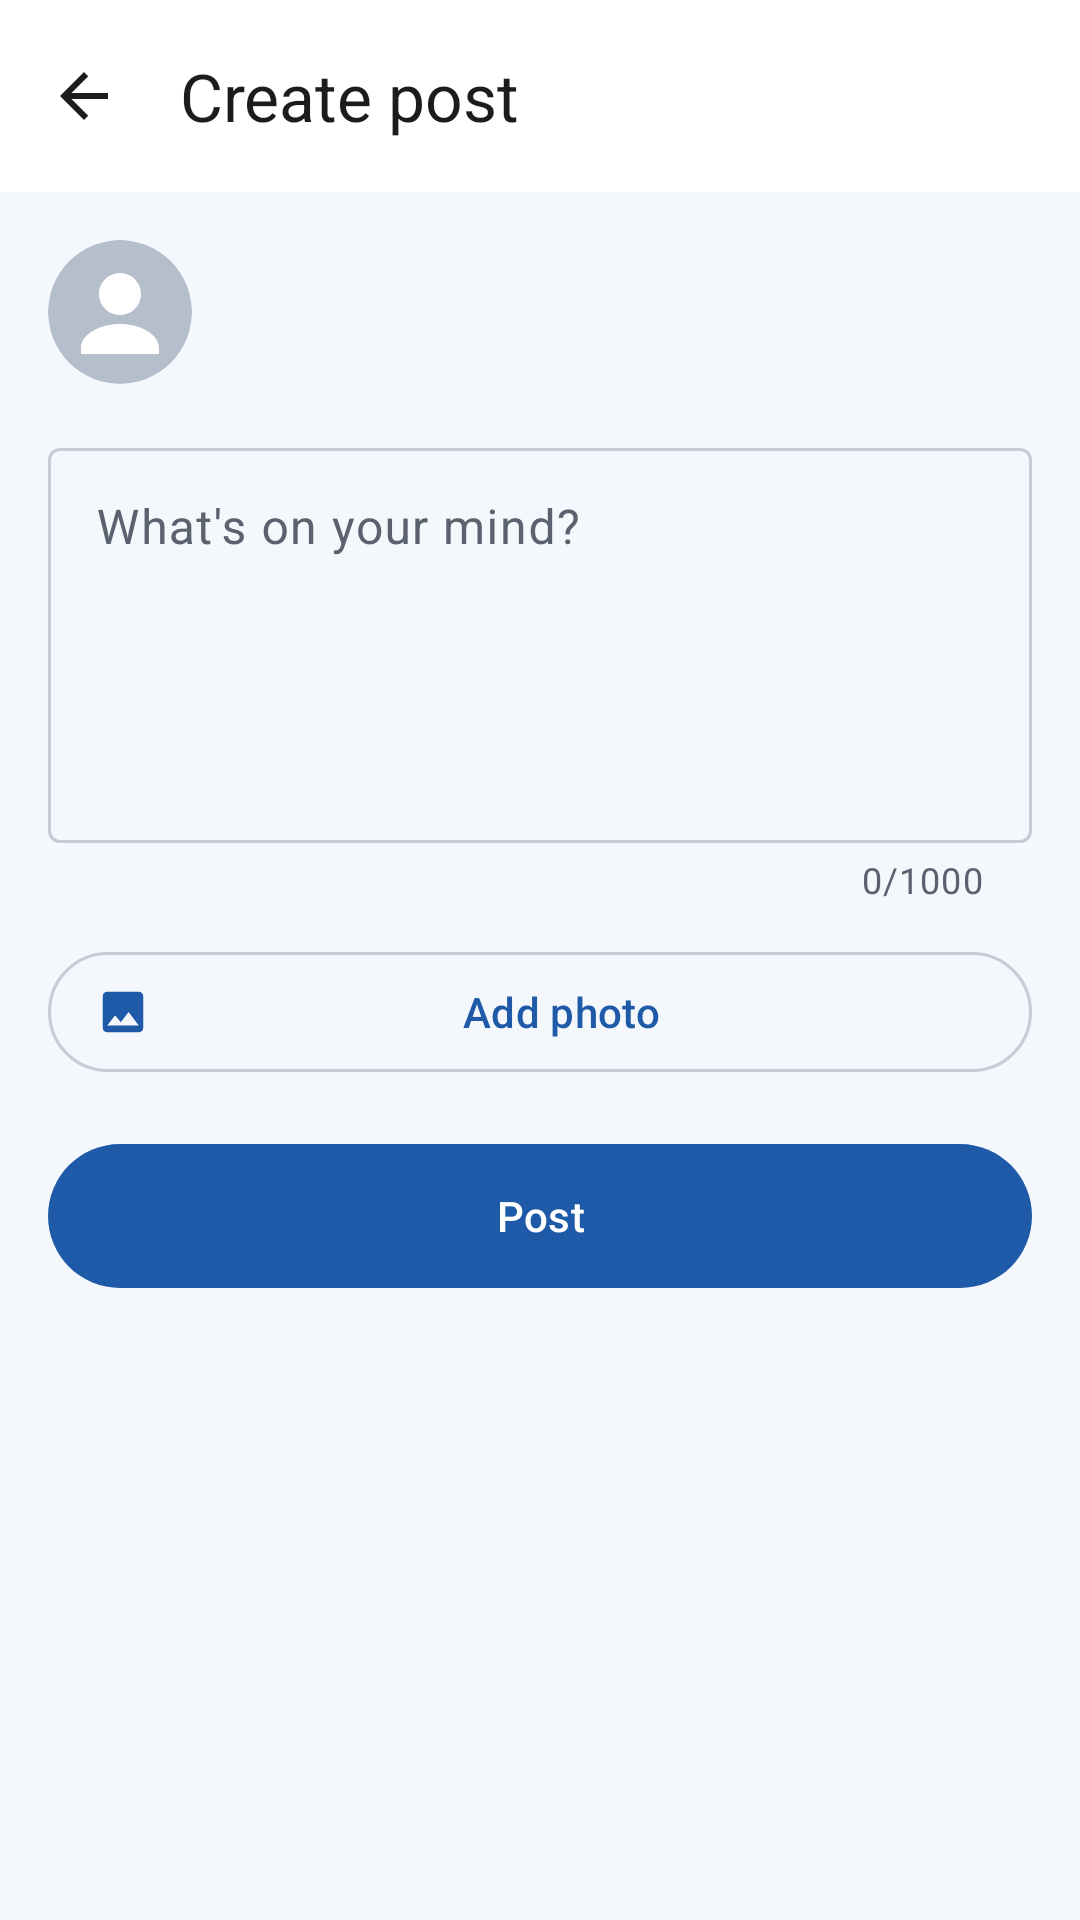

Write the Android layout XML for this screen, with the resource values it uses.
<!-- AndroidManifest.xml: application theme Theme.ConnectHub -->
<!-- res/layout/activity_create_post.xml -->
<?xml version="1.0" encoding="utf-8"?>
<LinearLayout xmlns:android="http://schemas.android.com/apk/res/android"
    xmlns:app="http://schemas.android.com/apk/res-auto"
    android:layout_width="match_parent"
    android:layout_height="match_parent"
    android:orientation="vertical">

    <com.google.android.material.appbar.MaterialToolbar
        android:id="@+id/toolbar"
        style="@style/Widget.ConnectHub.Toolbar"
        android:layout_width="match_parent"
        android:layout_height="?attr/actionBarSize"
        app:navigationIcon="@drawable/ic_arrow_back"
        app:title="Create post" />

    <ScrollView
        android:layout_width="match_parent"
        android:layout_height="0dp"
        android:layout_weight="1"
        android:fillViewport="true">

        <LinearLayout
            android:layout_width="match_parent"
            android:layout_height="wrap_content"
            android:orientation="vertical"
            android:padding="16dp">

            <LinearLayout
                android:layout_width="match_parent"
                android:layout_height="wrap_content"
                android:gravity="center_vertical"
                android:orientation="horizontal">

                <com.google.android.material.imageview.ShapeableImageView
                    android:id="@+id/imgUser"
                    android:layout_width="48dp"
                    android:layout_height="48dp"
                    android:contentDescription="Your photo"
                    android:scaleType="centerCrop"
                    android:src="@drawable/ic_person"
                    app:shapeAppearanceOverlay="@style/CircleImage" />

                <TextView
                    android:id="@+id/tvUsername"
                    android:layout_width="wrap_content"
                    android:layout_height="wrap_content"
                    android:layout_marginStart="12dp"
                    android:textColor="?attr/colorOnSurface"
                    android:textSize="17sp"
                    android:textStyle="bold" />
            </LinearLayout>

            <com.google.android.material.textfield.TextInputLayout
                style="@style/Widget.Material3.TextInputLayout.OutlinedBox"
                android:layout_width="match_parent"
                android:layout_height="wrap_content"
                android:layout_marginTop="16dp"
                app:counterEnabled="true"
                app:counterMaxLength="1000">

                <com.google.android.material.textfield.TextInputEditText
                    android:id="@+id/etPost"
                    android:layout_width="match_parent"
                    android:layout_height="wrap_content"
                    android:gravity="top"
                    android:hint="What's on your mind?"
                    android:inputType="textMultiLine|textCapSentences"
                    android:maxLength="1000"
                    android:minLines="5" />
            </com.google.android.material.textfield.TextInputLayout>

            <FrameLayout
                android:id="@+id/layoutPreview"
                android:layout_width="match_parent"
                android:layout_height="wrap_content"
                android:layout_marginTop="16dp"
                android:visibility="gone">

                <com.google.android.material.imageview.ShapeableImageView
                    android:id="@+id/imgPostPreview"
                    android:layout_width="match_parent"
                    android:layout_height="240dp"
                    android:contentDescription="Selected image"
                    android:scaleType="centerCrop"
                    app:shapeAppearanceOverlay="@style/PostImageCorner" />

                <ImageButton
                    android:id="@+id/btnRemoveImage"
                    android:layout_width="40dp"
                    android:layout_height="40dp"
                    android:layout_gravity="top|end"
                    android:layout_margin="8dp"
                    android:background="@drawable/bg_unread_badge"
                    android:backgroundTint="#99000000"
                    android:contentDescription="Remove image"
                    android:src="@drawable/ic_close"
                    app:tint="@android:color/white" />
            </FrameLayout>

            <com.google.android.material.button.MaterialButton
                android:id="@+id/btnSelectImage"
                style="@style/Widget.Material3.Button.OutlinedButton.Icon"
                android:layout_width="match_parent"
                android:layout_height="wrap_content"
                android:layout_marginTop="12dp"
                android:text="Add photo"
                app:icon="@drawable/ic_image" />

            <com.google.android.material.button.MaterialButton
                android:id="@+id/btnPost"
                android:layout_width="match_parent"
                android:layout_height="56dp"
                android:layout_marginTop="16dp"
                android:text="Post" />
        </LinearLayout>
    </ScrollView>
</LinearLayout>
<!-- resources referenced by this layout -->
<resources>
  <!-- drawable bg_unread_badge (drawable) -->
  <?xml version="1.0" encoding="utf-8"?>
  <shape xmlns:android="http://schemas.android.com/apk/res/android" android:shape="rectangle">
      <solid android:color="?attr/colorPrimary" />
      <corners android:radius="12dp" />
  </shape>
  <!-- drawable ic_arrow_back (drawable) -->
  <vector xmlns:android="http://schemas.android.com/apk/res/android"
      android:width="24dp"
      android:height="24dp"
      android:tint="?attr/colorControlNormal"
      android:viewportWidth="24"
      android:viewportHeight="24">
      <path
          android:fillColor="#FF000000"
          android:pathData="M20,11H7.83l5.59,-5.59L12,4l-8,8 8,8 1.41,-1.41L7.83,13H20v-2z" />
  </vector>
  <!-- drawable ic_image (drawable) -->
  <vector xmlns:android="http://schemas.android.com/apk/res/android"
      android:width="24dp"
      android:height="24dp"
      android:tint="?attr/colorControlNormal"
      android:viewportWidth="24"
      android:viewportHeight="24">
      <path
          android:fillColor="#FF000000"
          android:pathData="M21,19V5c0,-1.1 -0.9,-2 -2,-2H5c-1.1,0 -2,0.9 -2,2v14c0,1.1 0.9,2 2,2h14c1.1,0 2,-0.9 2,-2zM8.5,13.5l2.5,3.01L14.5,12l4.5,6H5l3.5,-4.5z" />
  </vector>
  <!-- drawable ic_person (drawable) -->
  <vector xmlns:android="http://schemas.android.com/apk/res/android"
      android:width="96dp"
      android:height="96dp"
      android:viewportWidth="96"
      android:viewportHeight="96">
      <path
          android:fillColor="@color/avatar_background"
          android:pathData="M48,48m-48,0a48,48 0 1,1 96,0a48,48 0 1,1 -96,0" />
      <path
          android:fillColor="#FFFFFFFF"
          android:pathData="M48,22c-7.7,0 -14,6.3 -14,14s6.3,14 14,14 14,-6.3 14,-14 -6.3,-14 -14,-14zM48,56c-13,0 -26,6.5 -26,16v4h52v-4c0,-9.5 -13,-16 -26,-16z" />
  </vector>
  <style name="CircleImage">
          <item name="cornerFamily">rounded</item>
          <item name="cornerSize">50%</item>
      </style>
  <style name="PostImageCorner">
          <item name="cornerFamily">rounded</item>
          <item name="cornerSize">16dp</item>
      </style>
  <style name="Widget.ConnectHub.Toolbar" parent="Widget.Material3.Toolbar">
          <item name="android:background">?attr/colorSurface</item>
          <item name="titleTextColor">?attr/colorOnSurface</item>
          <item name="navigationIconTint">?attr/colorOnSurface</item>
      </style>
  <style name="Theme.ConnectHub" parent="Base.Theme.ConnectHub" />
  <color name="avatar_background">#B5BFCC</color>
  <color name="brand_primary">#1E5AA8</color>
  <color name="brand_on_primary">#FFFFFF</color>
  <color name="brand_primary_container">#D6E3FF</color>
  <color name="brand_on_primary_container">#001B3E</color>
  <color name="brand_secondary">#B84E00</color>
  <color name="brand_on_secondary">#FFFFFF</color>
  <color name="brand_secondary_container">#FFDBC8</color>
  <color name="brand_on_secondary_container">#341100</color>
  <color name="brand_tertiary">#146A64</color>
  <color name="brand_on_tertiary">#FFFFFF</color>
  <color name="app_background">#F4F7FB</color>
  <color name="app_on_surface">#1A1C1E</color>
  <color name="app_surface">#FFFFFF</color>
  <color name="app_surface_variant">#E3E9F1</color>
  <color name="app_on_surface_variant">#5A6270</color>
  <color name="app_outline">#C5CCD6</color>
  <color name="app_error">#BA1A1A</color>
</resources>
